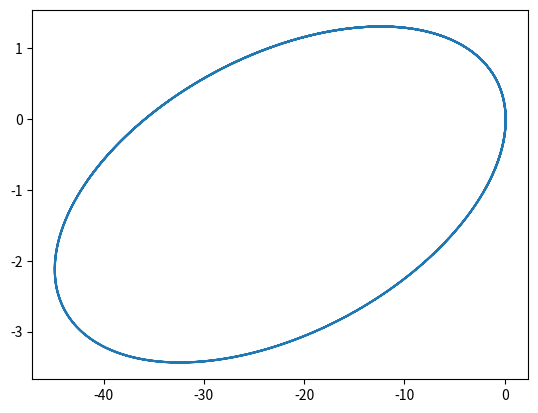

Source code (Python):
import numpy as np 
import matplotlib.pyplot as plt
from scipy.integrate import odeint

#def dfdt(x,t,mu):
#	dxdt = mu*np.cos(mu*x)
#	return dxdt


#X0 = []
#t = np.linspace(0,.5,1000)

#SOL = []
#for j in range(2):
#	X0.append(.5*j*(-1)**(-j))
#	SOL.append(odeint(dfdt, .02, t, args=(-20+j,)))
#	plt.plot(t, SOL[j])

#plt.show()

def G(X,t):  #X = [x, y, vx, vy]
	x = X[0]
	y = X[1]
	m1 = 1
	m2 = 20
	R = (X[0]**2+X[1]**2)**1.5
	dvxdt = - (X[0]*m1*m2 )/ R
	dvydt = -(X[1]*m1*m2)/ R

	return [X[2], X[3], dvxdt, dvydt] 

X0 = [-2, -1, 4, 1]



t= np.linspace(0,500,100000)
SOL = odeint(G, X0, t)

plt.plot(SOL[:,0],SOL[:,1])
plt.show()